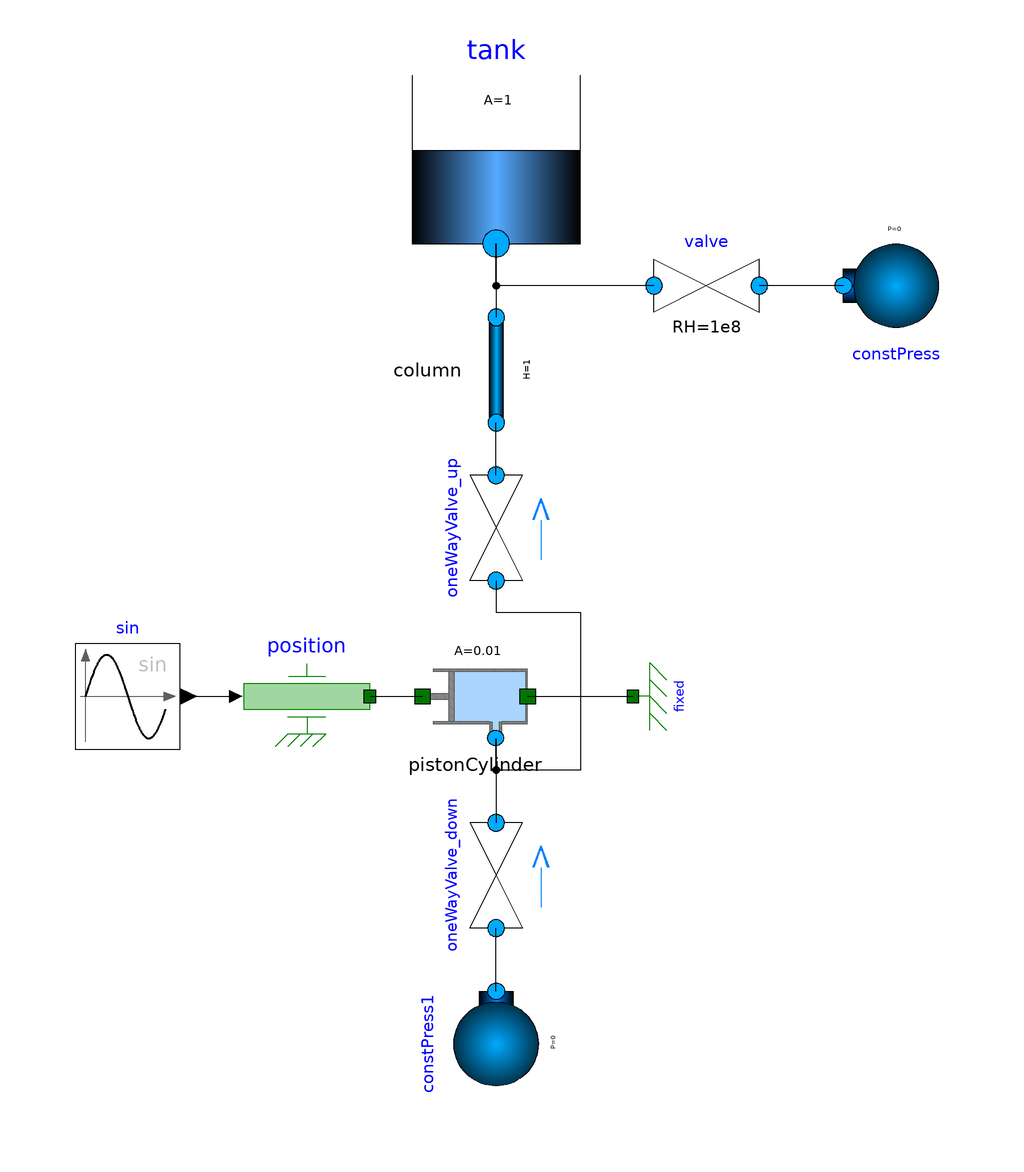

The Modelica model whose source follows is shown above as a component diagram (icons at their Placement, wires along their Line points).

model Bomba
        DSFLib.Mechanical.Translational.Components.Fixed fixed annotation(
          Placement(visible = true, transformation(origin = {26, -22}, extent = {{-8, -8}, {8, 8}}, rotation = 90)));
        MultiDomain.HydroMechanical.Components.PistonCylinder pistonCylinder(A = 0.01) annotation(
          Placement(visible = true, transformation(origin = {-4, -22}, extent = {{10, -10}, {-10, 10}}, rotation = 0)));
        DSFLib.Hydraulics.Components.Column column annotation(
          Placement(visible = true, transformation(origin = {0, 40}, extent = {{-10, -10}, {10, 10}}, rotation = -90)));
        DSFLib.Hydraulics.Components.Tank tank annotation(
          Placement(visible = true, transformation(origin = {7.10543e-15, 80}, extent = {{-16, -16}, {16, 16}}, rotation = 0)));
        DSFLib.PROBLEMAS.PROBLEMA_11.OneWayValve oneWayValve_up annotation(
          Placement(visible = true, transformation(origin = {0, 10}, extent = {{-10, -10}, {10, 10}}, rotation = 90)));
        DSFLib.PROBLEMAS.PROBLEMA_11.OneWayValve oneWayValve_down annotation(
          Placement(visible = true, transformation(origin = {0, -56}, extent = {{-10, -10}, {10, 10}}, rotation = 90)));
        DSFLib.Hydraulics.Components.Valve valve(RH = 1e8) annotation(
          Placement(visible = true, transformation(origin = {40, 56}, extent = {{-10, -10}, {10, 10}}, rotation = 0)));
        DSFLib.Hydraulics.Components.ConstPress constPress annotation(
          Placement(visible = true, transformation(origin = {76, 56}, extent = {{10, -10}, {-10, 10}}, rotation = 0)));
        DSFLib.Hydraulics.Components.ConstPress constPress1 annotation(
          Placement(visible = true, transformation(origin = {0, -88}, extent = {{10, -10}, {-10, 10}}, rotation = -90)));
        DSFLib.PROBLEMAS.PROBLEMA_11.ModulatedPosition position annotation(
          Placement(visible = true, transformation(origin = {-36, -22}, extent = {{-12, -12}, {12, 12}}, rotation = 0)));
        DSFLib.PROBLEMAS.PROBLEMA_11.sin sin annotation(
          Placement(visible = true, transformation(origin = {-70, -22}, extent = {{-10, -10}, {10, 10}}, rotation = 0)));
      equation
        connect(tank.fluidPort, column.fluidPort_a) annotation(
          Line(points = {{7.0699e-15, 64}, {7.0699e-15, 50}}));
        connect(pistonCylinder.flange_a, fixed.flange) annotation(
          Line(points = {{6, -22}, {26, -22}}));
        connect(oneWayValve_up.fluidPort_a, column.fluidPort_a) annotation(
          Line(points = {{0, 20}, {0, 30}}));
        connect(pistonCylinder.fluidPort, oneWayValve_down.fluidPort_a) annotation(
          Line(points = {{0, -30}, {0, -46}}));
        connect(valve.fluidPort_b, tank.fluidPort) annotation(
          Line(points = {{30, 56}, {0, 56}, {0, 64}}));
        connect(oneWayValve_up.fluidPort_b, pistonCylinder.fluidPort) annotation(
          Line(points = {{0, 0}, {0, -6}, {16, -6}, {16, -36}, {0, -36}, {0, -30}}));
        connect(constPress.fluidPort, valve.fluidPort_a) annotation(
          Line(points = {{66, 56}, {50, 56}}));
        connect(constPress1.fluidPort, oneWayValve_down.fluidPort_b) annotation(
          Line(points = {{0, -78}, {0, -66}}));
        connect(position.flange, pistonCylinder.flange_b) annotation(
          Line(points = {{-24, -22}, {-14, -22}}));
        connect(sin.y, position.u) annotation(
          Line(points = {{-58, -22}, {-49.4, -22}}));
      end Bomba;